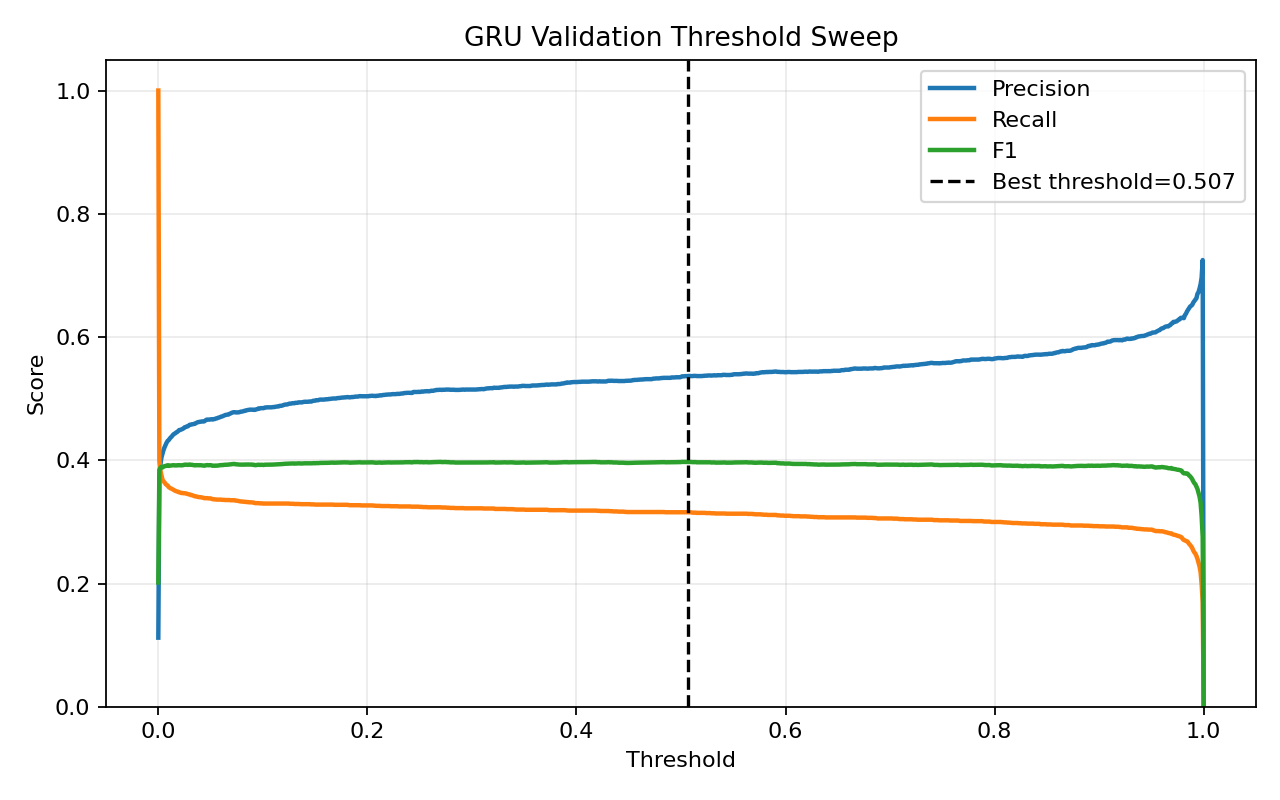

The data file committed next to this chart (first rows):
threshold, precision, recall, f1, accuracy
0.0, 0.1121, 1.0, 0.2017, 0.1121
0.001, 0.371, 0.3993, 0.3846, 0.8567
0.002, 0.3926, 0.3831, 0.3878, 0.8644
0.003, 0.4046, 0.3754, 0.3895, 0.868
0.004, 0.4106, 0.3684, 0.3883, 0.8699
0.005, 0.4168, 0.3657, 0.3896, 0.8715
0.006, 0.4213, 0.364, 0.3906, 0.8726
0.007, 0.4251, 0.3613, 0.3906, 0.8736
0.008, 0.4288, 0.36, 0.3914, 0.8744
0.009, 0.4316, 0.359, 0.3919, 0.8751
0.01, 0.4329, 0.3563, 0.3909, 0.8755
0.011, 0.4354, 0.3553, 0.3913, 0.876
0.012, 0.4372, 0.3543, 0.3914, 0.8764
0.013, 0.4389, 0.3536, 0.3917, 0.8768
0.014, 0.4412, 0.3526, 0.3919, 0.8773
0.015, 0.4427, 0.3516, 0.3919, 0.8776
0.016, 0.4435, 0.3506, 0.3916, 0.8778
0.017, 0.4451, 0.3499, 0.3918, 0.8782
0.018, 0.4458, 0.3492, 0.3916, 0.8783
0.019, 0.4475, 0.3489, 0.3921, 0.8787
0.02, 0.4491, 0.3479, 0.3921, 0.879
0.021, 0.4492, 0.3475, 0.3919, 0.879
0.022, 0.4499, 0.3469, 0.3917, 0.8792
0.023, 0.4507, 0.3469, 0.392, 0.8793
0.024, 0.4516, 0.3465, 0.3922, 0.8795
0.025, 0.4534, 0.3465, 0.3928, 0.8799
0.026, 0.4538, 0.3462, 0.3928, 0.8799
0.027, 0.4547, 0.3459, 0.3929, 0.8801
0.028, 0.4549, 0.3452, 0.3925, 0.8802
0.029, 0.4562, 0.3449, 0.3928, 0.8804
0.03, 0.4576, 0.3445, 0.3931, 0.8807
0.031, 0.4577, 0.3435, 0.3925, 0.8807
0.032, 0.4583, 0.3435, 0.3927, 0.8808
0.033, 0.4585, 0.3428, 0.3923, 0.8809
0.034, 0.459, 0.3422, 0.3921, 0.881
0.035, 0.4591, 0.3415, 0.3917, 0.881
0.036, 0.4604, 0.3415, 0.3921, 0.8813
0.037, 0.4612, 0.3408, 0.392, 0.8814
0.038, 0.462, 0.3405, 0.392, 0.8816
0.039, 0.4621, 0.3402, 0.3919, 0.8816
0.04, 0.4626, 0.3402, 0.392, 0.8817
0.041, 0.4627, 0.3398, 0.3919, 0.8817
0.042, 0.4631, 0.3395, 0.3918, 0.8818
0.043, 0.4629, 0.3392, 0.3915, 0.8818
0.044, 0.4632, 0.3385, 0.3912, 0.8818
0.045, 0.4645, 0.3385, 0.3916, 0.8821
0.046, 0.4658, 0.3385, 0.3921, 0.8823
0.047, 0.466, 0.3385, 0.3921, 0.8823
0.048, 0.466, 0.3381, 0.3919, 0.8823
0.049, 0.466, 0.3381, 0.3919, 0.8823
0.05, 0.4664, 0.3381, 0.3921, 0.8824
0.051, 0.4666, 0.3375, 0.3917, 0.8824
0.052, 0.4661, 0.3368, 0.391, 0.8824
0.053, 0.4667, 0.3368, 0.3913, 0.8825
0.054, 0.4669, 0.3365, 0.3911, 0.8825
0.055, 0.4678, 0.3365, 0.3914, 0.8827
0.056, 0.468, 0.3361, 0.3912, 0.8827
0.057, 0.4689, 0.3361, 0.3916, 0.8828
0.058, 0.4693, 0.3361, 0.3917, 0.8829
0.059, 0.47, 0.3361, 0.3919, 0.883
... 941 more rows
